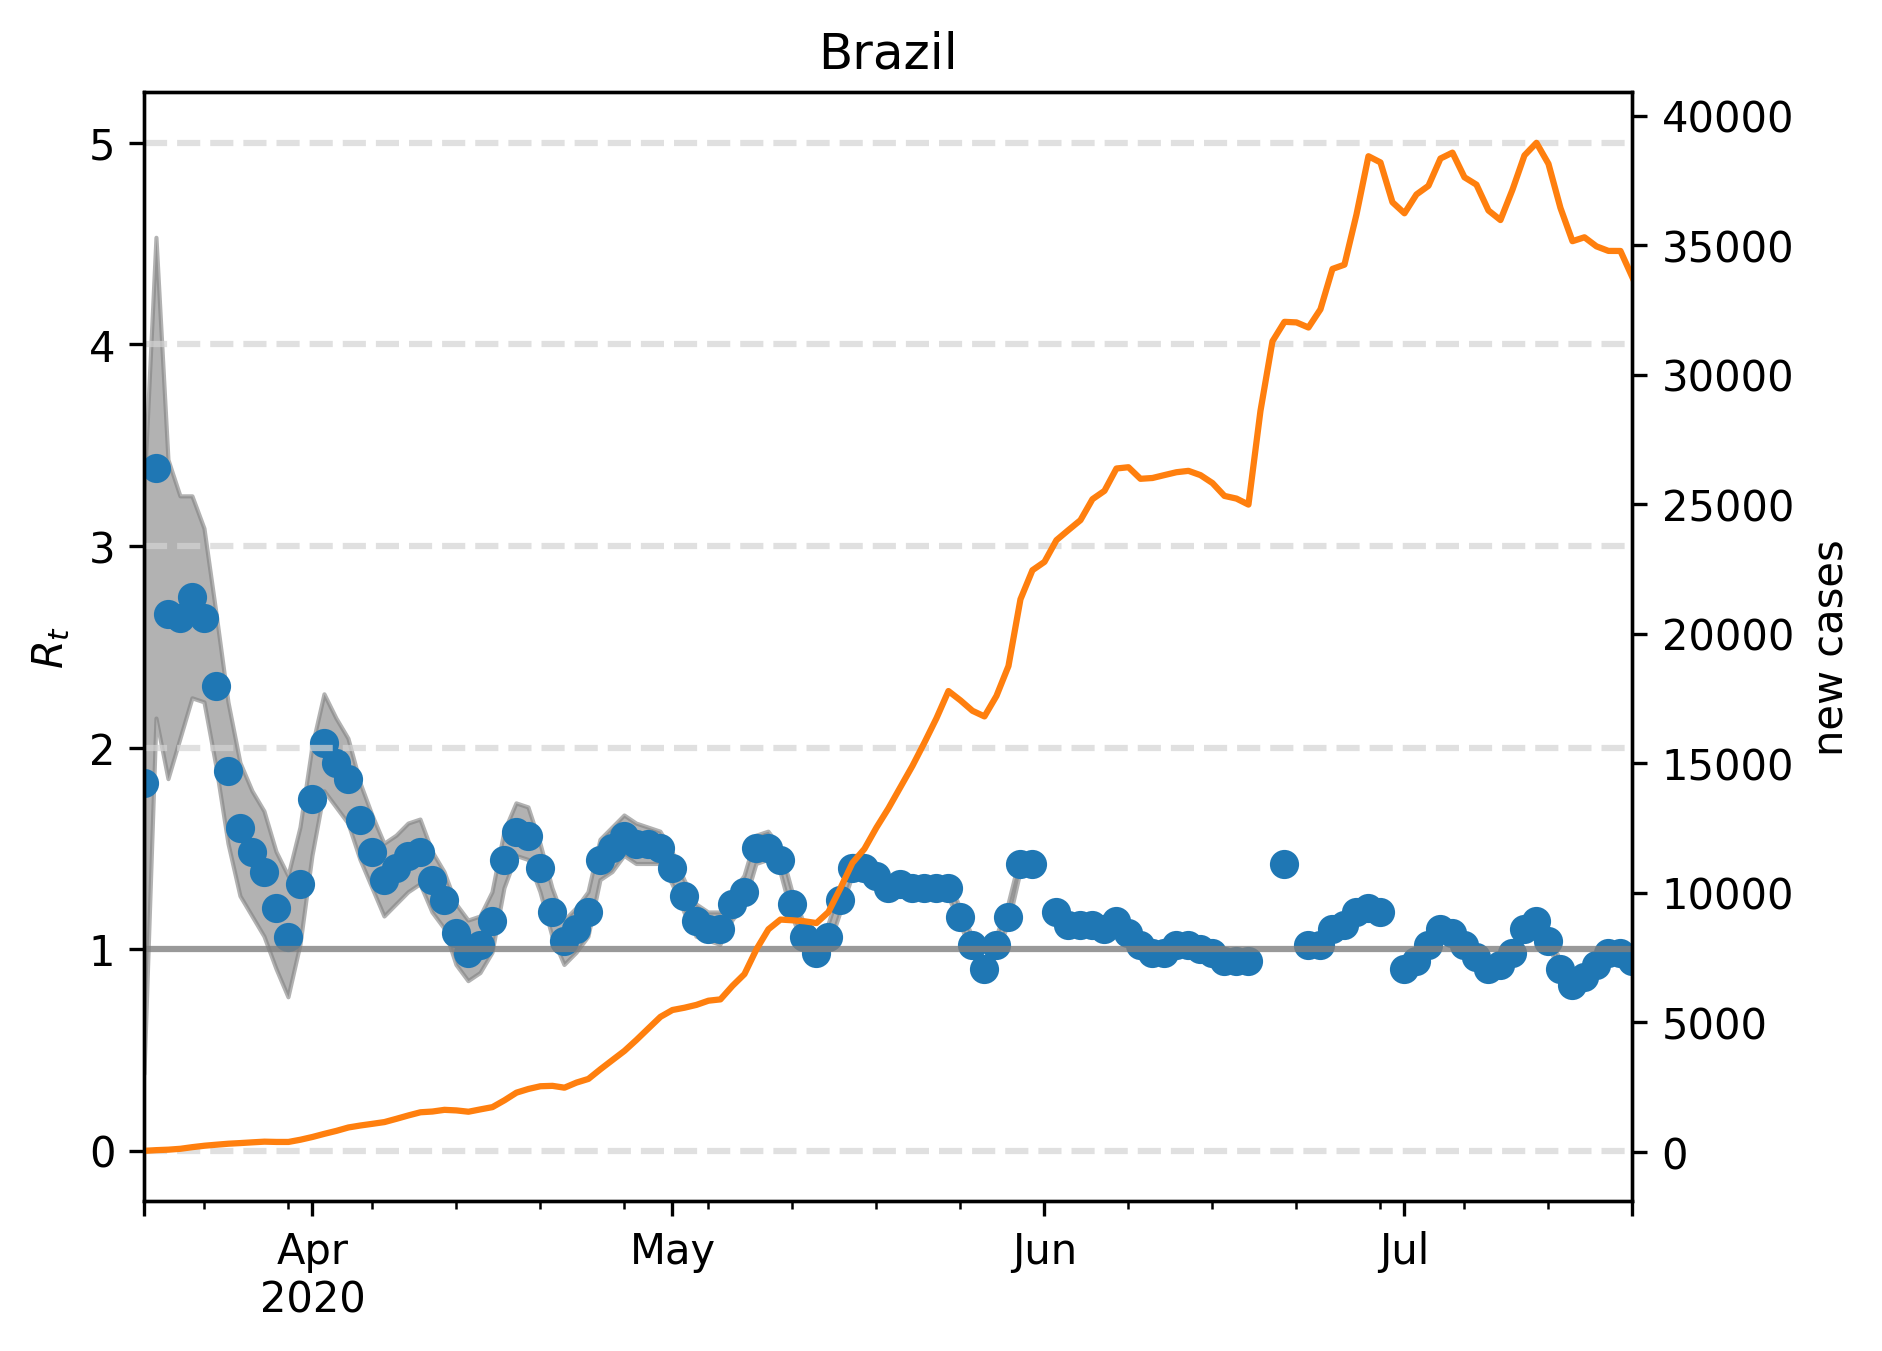

Data behind this chart, as committed beside it:
, median, lower, upper, cases, one, hl0.0, hl2.0, hl3.0, hl4.0, hl5.0
2020-03-18, 1.824, 0.3808, 3.267, 46.0, 1, 0.0, 2.0, 3.0, 4.0, 5.0
2020-03-19, 3.387, 2.144, 4.529, 73.0, 1, 0.0, 2.0, 3.0, 4.0, 5.0
2020-03-20, 2.665, 1.844, 3.427, 91.0, 1, 0.0, 2.0, 3.0, 4.0, 5.0
2020-03-21, 2.645, 2.044, 3.246, 125.0, 1, 0.0, 2.0, 3.0, 4.0, 5.0
2020-03-22, 2.745, 2.244, 3.246, 189.0, 1, 0.0, 2.0, 3.0, 4.0, 5.0
2020-03-23, 2.645, 2.224, 3.086, 243.0, 1, 0.0, 2.0, 3.0, 4.0, 5.0
2020-03-24, 2.305, 1.904, 2.665, 283.0, 1, 0.0, 2.0, 3.0, 4.0, 5.0
2020-03-25, 1.884, 1.523, 2.224, 321.0, 1, 0.0, 2.0, 3.0, 4.0, 5.0
2020-03-26, 1.603, 1.263, 1.924, 346.0, 1, 0.0, 2.0, 3.0, 4.0, 5.0
2020-03-27, 1.483, 1.162, 1.784, 374.0, 1, 0.0, 2.0, 3.0, 4.0, 5.0
2020-03-28, 1.383, 1.062, 1.683, 400.0, 1, 0.0, 2.0, 3.0, 4.0, 5.0
2020-03-29, 1.202, 0.9018, 1.483, 389.0, 1, 0.0, 2.0, 3.0, 4.0, 5.0
2020-03-30, 1.062, 0.7615, 1.363, 389.0, 1, 0.0, 2.0, 3.0, 4.0, 5.0
2020-03-31, 1.323, 1.022, 1.603, 475.0, 1, 0.0, 2.0, 3.0, 4.0, 5.0
2020-04-01, 1.743, 1.463, 2.004, 581.0, 1, 0.0, 2.0, 3.0, 4.0, 5.0
2020-04-02, 2.024, 1.784, 2.265, 703.0, 1, 0.0, 2.0, 3.0, 4.0, 5.0
2020-04-03, 1.924, 1.703, 2.144, 817.0, 1, 0.0, 2.0, 3.0, 4.0, 5.0
2020-04-04, 1.844, 1.623, 2.044, 948.0, 1, 0.0, 2.0, 3.0, 4.0, 5.0
2020-04-05, 1.643, 1.443, 1.824, 1024, 1, 0.0, 2.0, 3.0, 4.0, 5.0
2020-04-06, 1.483, 1.303, 1.663, 1089, 1, 0.0, 2.0, 3.0, 4.0, 5.0
2020-04-07, 1.343, 1.162, 1.523, 1156, 1, 0.0, 2.0, 3.0, 4.0, 5.0
2020-04-08, 1.403, 1.222, 1.563, 1282, 1, 0.0, 2.0, 3.0, 4.0, 5.0
2020-04-09, 1.463, 1.283, 1.623, 1413, 1, 0.0, 2.0, 3.0, 4.0, 5.0
2020-04-10, 1.483, 1.323, 1.643, 1534, 1, 0.0, 2.0, 3.0, 4.0, 5.0
2020-04-11, 1.343, 1.182, 1.483, 1563, 1, 0.0, 2.0, 3.0, 4.0, 5.0
2020-04-12, 1.242, 1.102, 1.383, 1628, 1, 0.0, 2.0, 3.0, 4.0, 5.0
2020-04-13, 1.082, 0.9218, 1.222, 1606, 1, 0.0, 2.0, 3.0, 4.0, 5.0
2020-04-14, 0.982, 0.8417, 1.142, 1555, 1, 0.0, 2.0, 3.0, 4.0, 5.0
2020-04-15, 1.022, 0.8818, 1.162, 1646, 1, 0.0, 2.0, 3.0, 4.0, 5.0
2020-04-16, 1.142, 0.982, 1.283, 1733, 1, 0.0, 2.0, 3.0, 4.0, 5.0
2020-04-17, 1.443, 1.303, 1.583, 1996, 1, 0.0, 2.0, 3.0, 4.0, 5.0
2020-04-18, 1.583, 1.463, 1.723, 2291, 1, 0.0, 2.0, 3.0, 4.0, 5.0
2020-04-19, 1.563, 1.443, 1.703, 2434, 1, 0.0, 2.0, 3.0, 4.0, 5.0
2020-04-20, 1.403, 1.283, 1.523, 2539, 1, 0.0, 2.0, 3.0, 4.0, 5.0
2020-04-21, 1.182, 1.062, 1.303, 2554, 1, 0.0, 2.0, 3.0, 4.0, 5.0
2020-04-22, 1.042, 0.9218, 1.142, 2483, 1, 0.0, 2.0, 3.0, 4.0, 5.0
2020-04-23, 1.102, 0.982, 1.202, 2679, 1, 0.0, 2.0, 3.0, 4.0, 5.0
2020-04-24, 1.182, 1.062, 1.283, 2822, 1, 0.0, 2.0, 3.0, 4.0, 5.0
2020-04-25, 1.443, 1.343, 1.543, 3195, 1, 0.0, 2.0, 3.0, 4.0, 5.0
2020-04-26, 1.503, 1.383, 1.603, 3550, 1, 0.0, 2.0, 3.0, 4.0, 5.0
2020-04-27, 1.563, 1.463, 1.663, 3903, 1, 0.0, 2.0, 3.0, 4.0, 5.0
2020-04-28, 1.523, 1.423, 1.623, 4326, 1, 0.0, 2.0, 3.0, 4.0, 5.0
2020-04-29, 1.523, 1.423, 1.603, 4773, 1, 0.0, 2.0, 3.0, 4.0, 5.0
2020-04-30, 1.503, 1.423, 1.583, 5217, 1, 0.0, 2.0, 3.0, 4.0, 5.0
2020-05-01, 1.403, 1.323, 1.483, 5481, 1, 0.0, 2.0, 3.0, 4.0, 5.0
2020-05-02, 1.263, 1.182, 1.343, 5569, 1, 0.0, 2.0, 3.0, 4.0, 5.0
2020-05-03, 1.142, 1.062, 1.222, 5679, 1, 0.0, 2.0, 3.0, 4.0, 5.0
2020-05-04, 1.102, 1.042, 1.182, 5840, 1, 0.0, 2.0, 3.0, 4.0, 5.0
2020-05-05, 1.102, 1.022, 1.182, 5891, 1, 0.0, 2.0, 3.0, 4.0, 5.0
2020-05-06, 1.222, 1.142, 1.283, 6412, 1, 0.0, 2.0, 3.0, 4.0, 5.0
2020-05-07, 1.283, 1.222, 1.363, 6867, 1, 0.0, 2.0, 3.0, 4.0, 5.0
2020-05-08, 1.503, 1.423, 1.563, 7825, 1, 0.0, 2.0, 3.0, 4.0, 5.0
2020-05-09, 1.503, 1.443, 1.583, 8597, 1, 0.0, 2.0, 3.0, 4.0, 5.0
2020-05-10, 1.443, 1.383, 1.503, 8971, 1, 0.0, 2.0, 3.0, 4.0, 5.0
2020-05-11, 1.222, 1.162, 1.283, 8943, 1, 0.0, 2.0, 3.0, 4.0, 5.0
2020-05-12, 1.062, 1.002, 1.122, 8905, 1, 0.0, 2.0, 3.0, 4.0, 5.0
2020-05-13, 0.982, 0.9218, 1.042, 8837, 1, 0.0, 2.0, 3.0, 4.0, 5.0
2020-05-14, 1.062, 1.002, 1.122, 9264, 1, 0.0, 2.0, 3.0, 4.0, 5.0
2020-05-15, 1.242, 1.182, 1.303, 10184, 1, 0.0, 2.0, 3.0, 4.0, 5.0
2020-05-16, 1.403, 1.363, 1.463, 11159, 1, 0.0, 2.0, 3.0, 4.0, 5.0
... 65 more rows
